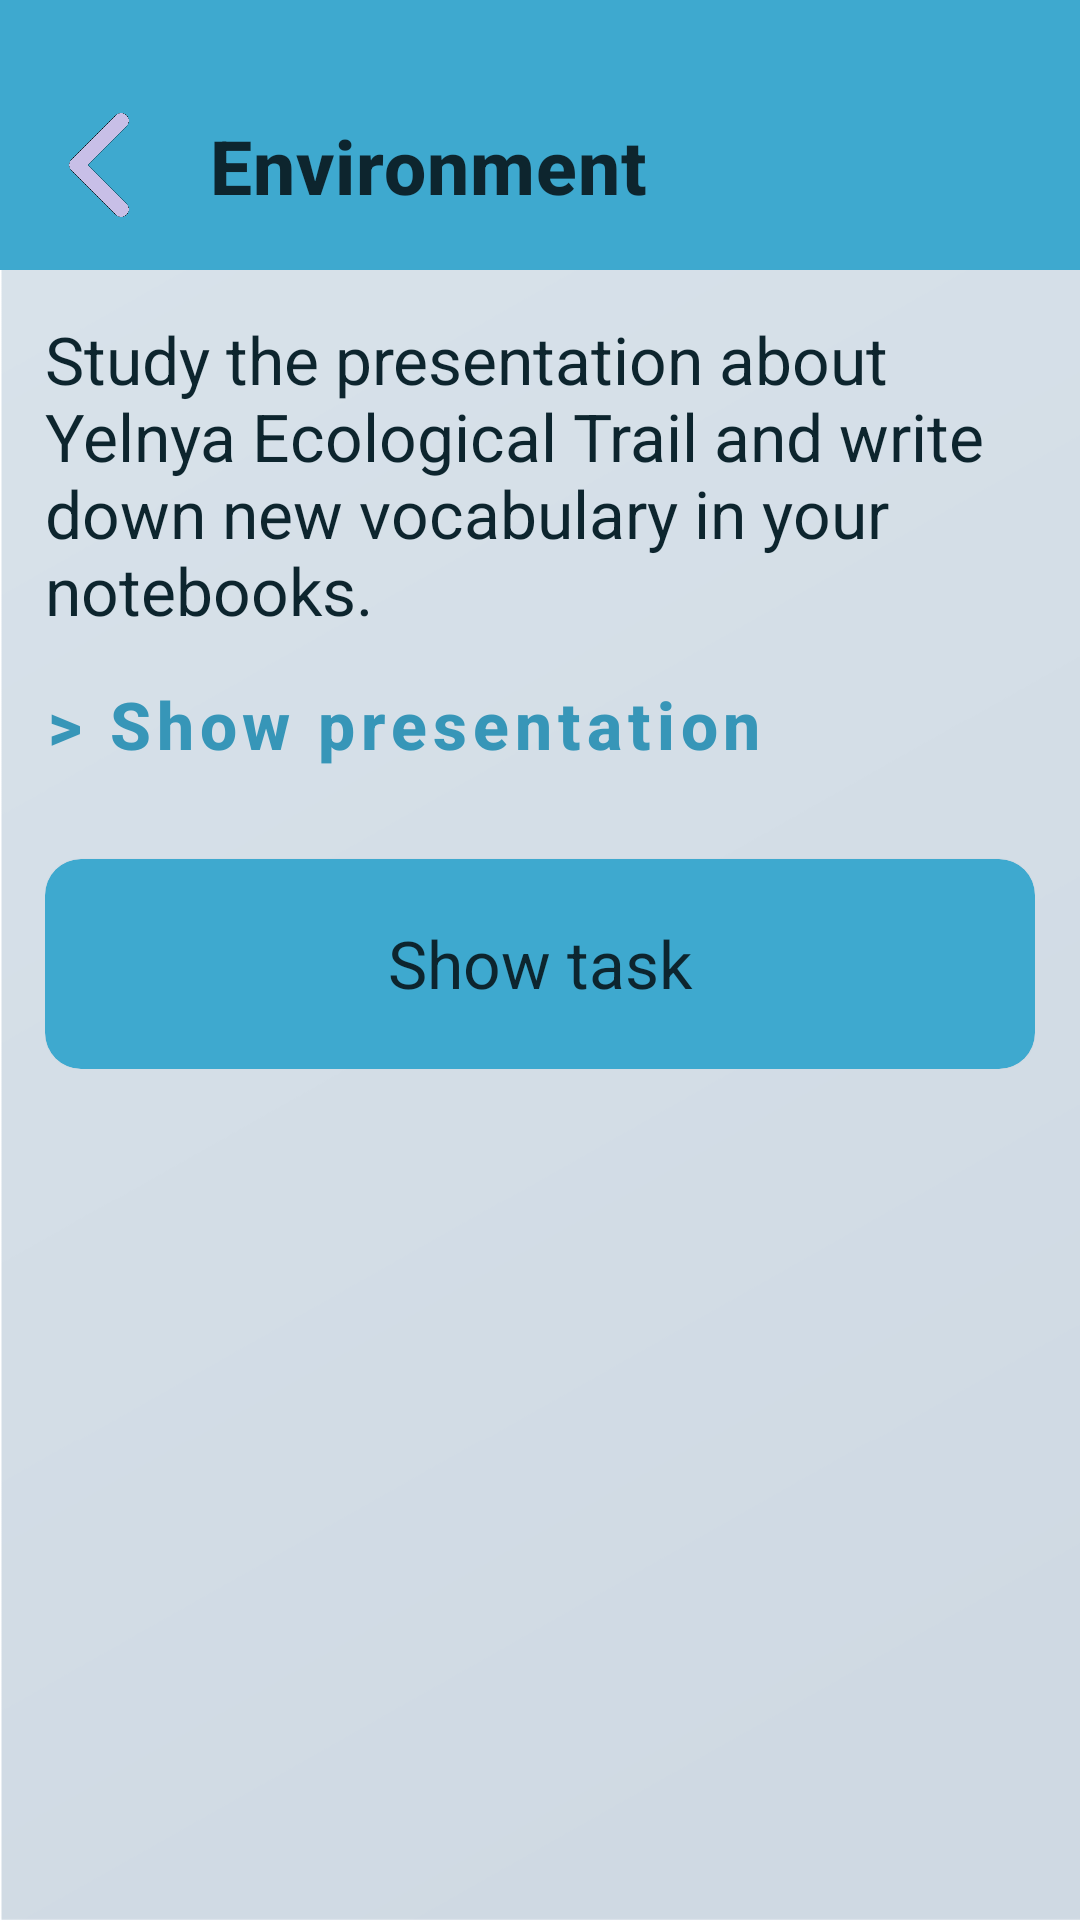

Android layout source for this screen:
<!-- AndroidManifest.xml: application theme Theme.MyApp -->
<!-- res/layout/fragment_lvl3.xml -->
<?xml version="1.0" encoding="utf-8"?>
<androidx.constraintlayout.widget.ConstraintLayout xmlns:android="http://schemas.android.com/apk/res/android"
    xmlns:app="http://schemas.android.com/apk/res-auto"
    xmlns:tools="http://schemas.android.com/tools"
    android:layout_width="match_parent"
    android:layout_height="match_parent"
    tools:context=".LvlFragment3">

    <View
        android:id="@+id/topLine"
        android:layout_width="match_parent"
        android:layout_height="90dp"
        android:background="?attr/colorPrimary"
        app:layout_constraintTop_toTopOf="parent" />

    <ImageButton
        android:id="@+id/backButton"
        android:layout_width="50dp"
        android:layout_height="50dp"
        android:layout_marginStart="10dp"
        android:layout_marginTop="30dp"
        android:src="@drawable/back"
        android:scaleType="fitXY"
        android:background="@null"
        app:layout_constraintStart_toStartOf="@id/topLine"
        app:layout_constraintTop_toTopOf="@id/topLine" />

    <TextView
        android:layout_width="wrap_content"
        android:layout_height="wrap_content"
        android:layout_marginStart="10dp"
        android:text="Environment"
        style="@style/CustomTextViewTitle"
        app:layout_constraintBottom_toBottomOf="@id/backButton"
        app:layout_constraintStart_toEndOf="@id/backButton"
        app:layout_constraintTop_toTopOf="@id/backButton" />
    <ScrollView
        android:id="@+id/contentView"
        android:layout_width="match_parent"
        android:layout_height="0dp"
        android:padding="15dp"
        app:layout_constraintStart_toStartOf="parent"
        app:layout_constraintTop_toBottomOf="@+id/topLine">

        <LinearLayout
            android:layout_width="match_parent"
            android:layout_height="wrap_content"
            android:orientation="vertical">

            <TextView
                android:layout_width="wrap_content"
                android:layout_height="wrap_content"
                android:textColor="?attr/colorSecondaryVariant"
                android:text="@string/f3_t1"
                android:textSize="22sp" />

            <Button
                android:id="@+id/presentationButton"
                style="@style/CustomTextButton"
                android:layout_width="wrap_content"
                android:layout_height="50dp"
                android:layout_marginTop="5dp"
                android:text="> Show presentation" />

            <androidx.cardview.widget.CardView
                android:id="@+id/taskCardView"
                style="@style/CustomCardView"
                android:layout_width="match_parent"
                android:layout_height="wrap_content"
                android:layout_marginTop="20dp">

                <LinearLayout
                    android:layout_width="match_parent"
                    android:layout_height="wrap_content"
                    android:padding="10dp"
                    android:orientation="vertical">

                    <TextView
                        android:id="@+id/toShow"
                        style="@style/CustomTextView"
                        android:layout_width="wrap_content"
                        android:layout_height="wrap_content"
                        android:visibility="gone"
                        android:text="@string/f3_t2" />

                    <TextView
                        android:id="@+id/toHide"
                        style="@style/CustomTextView"
                        android:layout_width="match_parent"
                        android:layout_height="50dp"
                        android:textAlignment="center"
                        android:text="Show task"
                        android:padding="10dp" />
                </LinearLayout>

            </androidx.cardview.widget.CardView>

        </LinearLayout>

    </ScrollView>

</androidx.constraintlayout.widget.ConstraintLayout>
<!-- resources referenced by this layout -->
<resources>
  <!-- drawable back: png bitmap (drawable, 5162 bytes) -->
  <string name="f3_t1">Study the presentation about Yelnya Ecological Trail and write down new vocabulary in your notebooks.</string>
  <string name="f3_t2">The task: To consolidate new vocabulary, do a written translation of the presented text into Russian in your notebook.</string>
  <style name="CustomCardView" parent="Widget.MaterialComponents.CardView">
          <item name="cardCornerRadius">12dp</item>
          <item name="cardBackgroundColor">@color/blue6</item>
          <item name="android:clickable">true</item>
          <item name="android:focusable">true</item>
          <item name="elevation">6dp</item>
      </style>
  <style name="CustomTextButton" parent="Widget.MaterialComponents.Button.TextButton">
          <item name="android:textSize">22sp</item>
          <item name="android:textColor">@color/blue2</item>
          <item name="android:textStyle">bold</item>
          <item name="android:textAllCaps">false</item>
          <item name="android:backgroundTint">@android:color/transparent</item>
          <item name="android:paddingStart">0dp</item>
      </style>
  <style name="CustomTextView">
          <item name="android:textSize">22sp</item>
          <item name="android:textColor">@color/blue4</item>
      </style>
  <style name="CustomTextViewTitle" parent="TextAppearance.MaterialComponents.Headline6">
          <item name="android:textColor">@color/blue4</item>
          <item name="android:textSize">25sp</item>
          <item name="android:textStyle">bold</item>
      </style>
  <style name="Theme.MyApp" parent="Theme.MaterialComponents.DayNight.NoActionBar">
          
          <item name="colorPrimary">@color/blue6</item>
          <item name="colorPrimaryVariant">@color/blue4</item>
          <item name="colorOnPrimary">@color/white</item>
  
          <item name="colorSecondary">@color/blue2</item>
          <item name="colorSecondaryVariant">@color/blue4</item>
          <item name="colorOnSecondary">@color/white</item>
  
          <item name="colorSurface">@color/blue1</item>
          <item name="colorOnBackground">@color/black</item>
          <item name="colorOnSurface">@color/blue4</item>
  
          <item name="android:windowBackground">@drawable/fonbg</item>
  
          
          <item name="android:navigationBarColor">@color/blue6</item>
          <item name="android:statusBarColor">@color/blue6</item>
          <item name="android:buttonStyle">@style/CustomButton</item>
          <item name="android:textColorPrimary">@color/blue4</item>
      </style>
  <color name="blue6">#3ea9cf</color>
  <color name="blue2">#3796b8</color>
  <color name="blue4">#0d252e</color>
  <color name="white">#FFFFFFFF</color>
  <color name="blue1">#45bce6</color>
  <color name="black">#FF000000</color>
  <!-- drawable fonbg: png bitmap (drawable, 30557 bytes) -->
  <style name="CustomButton" parent="Widget.MaterialComponents.Button">
          <item name="android:textSize">22sp</item>
          <item name="android:textColor">@color/white</item>
          <item name="android:textStyle">bold</item>
          <item name="android:textAllCaps">false</item>
          <item name="android:backgroundTint">@color/blue6</item>
  
      </style>
</resources>
